Run: headless pygame with SDL's dummy video driver; simulated clock (each Clock.tick advances the game by its frame time, no real sleeping); random seed 0; keys injected as events and as key.get_pressed() state; mouse plan: one left click at the window centre at the start of phase 2, then a move to the lower-right quarter at the start of phase 3.
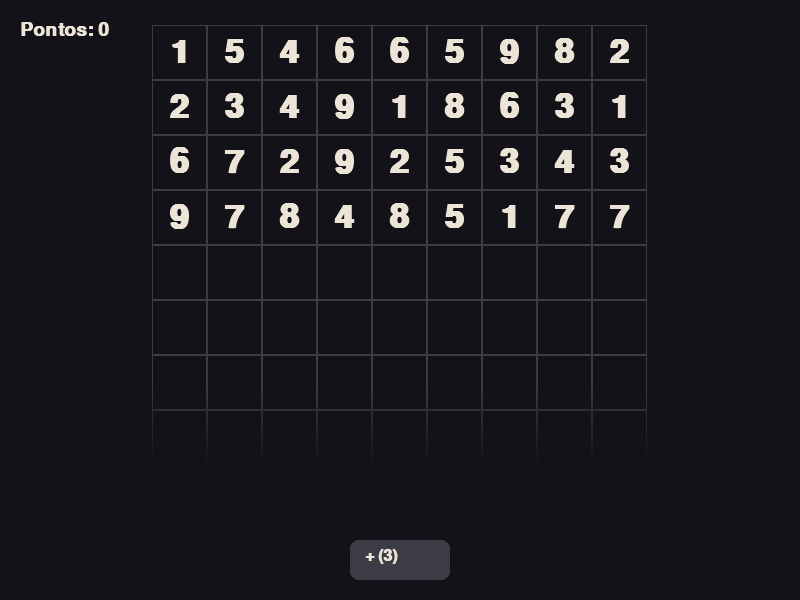
Frame 1 of 4 · flips 1–60 · no input
Frame 2 of 4 · flips 61–180 · clicked the window centre · tapped SPACE, RETURN · held RIGHT (→), D · screen unchanged from frame 1, image omitted
Frame 3 of 4 · flips 181–300 · moved the mouse to the lower-right quarter · held DOWN (↓), S · screen unchanged from frame 2, image omitted
Frame 4 of 4 · flips 301–420 · held LEFT (←), A, UP (↑), W · screen unchanged from frame 3, image omitted

The pygame program that drew these frames:

import pygame
import random

pygame.init()

tela = pygame.display.set_mode((800, 600))
pygame.display.set_caption("NumberMatch")

rodando = True
fonte = pygame.font.SysFont("monospace", 48, bold=True)

COLUNAS = 9
LINHAS = 10
linhas_visiveis = 8
TAMANHO_CELULA = 55
MARGEM_X = (800 - COLUNAS * TAMANHO_CELULA) // 2
MARGEM_Y = (600 - LINHAS * TAMANHO_CELULA) // 2
vezes_adicionado = 0
scroll_y = 0
ALTURA_JANELA_GRADE = 8 * TAMANHO_CELULA

CORES_RODADA = [
    (235, 228, 215),  # branco bege
    (150, 200, 255),  # azul claro
    (180, 255, 180),  # verde claroo
]

BOTAO_X = 350
BOTAO_Y = 540
BOTAO_W = 100
BOTAO_H = 40
fonte_botao = pygame.font.SysFont("monospace", 24, bold=True)

pontos = 0
fonte_pontos = pygame.font.SysFont("monospace", 28, bold=True)

def criar_grade():
    total_celulas = COLUNAS * 4
    total_pares = total_celulas // 2
    pares_por_numero = total_pares // 9
    resto = total_pares % 9
    
    numeros = []
    for n in range(1, 10):
        quantidade = pares_por_numero + (1 if n <= resto else 0)
        numeros.extend([n, n] * quantidade)
    
    random.shuffle(numeros)
    linhas = [numeros[i:i+COLUNAS] for i in range(0, len(numeros), COLUNAS)]
    return [[(n, 0) for n in linha] for linha in linhas]

def celulas_entre_wrap(grade, l1, c1, l2, c2):
    idx1 = l1 * COLUNAS + c1
    idx2 = l2 * COLUNAS + c2
    if idx1 > idx2:
        idx1, idx2 = idx2, idx1
    for idx in range(idx1 + 1, idx2):
        l = idx // COLUNAS
        c = idx % COLUNAS
        if grade[l][c][0] != 0:
            return False
    return True

def celulas_entre_diagonal(grade, l1, c1, l2, c2):
    dl = 1 if l2 > l1 else -1
    dc = 1 if c2 > c1 else -1
    l, c = l1 + dl, c1 + dc
    while (l, c) != (l2, c2):
        if grade[l][c][0] != 0:
            return False
        l += dl
        c += dc
    return True

def sao_adjacentes(grade, l1, c1, l2, c2):
    if abs(l1 - l2) <= 1 and abs(c1 - c2) <= 1:
        return True
    if abs(l1 - l2) == abs(c1 - c2):
        if celulas_entre_diagonal(grade, l1, c1, l2, c2):
            return True
    if l1 == l2:
        min_c, max_c = min(c1, c2), max(c1, c2)
        return all(grade[l1][c][0] == 0 for c in range(min_c + 1, max_c))
    if c1 == c2:
        min_l, max_l = min(l1, l2), max(l1, l2)
        return all(grade[l][c1][0] == 0 for l in range(min_l + 1, max_l))
    if l1 != l2 or c1 != c2:
        if celulas_entre_wrap(grade, l1, c1, l2, c2):
            return True
    return False

def adicionar_numeros(grade, linhas_visiveis, vezes_adicionado):
    if vezes_adicionado >= 3:
        return linhas_visiveis, vezes_adicionado
    
    nova_rodada = vezes_adicionado + 1
    numeros_atuais = []
    for linha in range(len(grade)):
        for col in range(COLUNAS):
            if grade[linha][col][0] != 0:
                numeros_atuais.append((grade[linha][col][0], nova_rodada))
    
    pos = 0

    for l in range(len(grade)):
        for c in range(COLUNAS):
            if grade[l][c][0] != 0:
                pos = l * COLUNAS + c + 1
    
    for tupla in numeros_atuais:
        l = pos // COLUNAS
        c = pos % COLUNAS
        if l >= len(grade):
            grade.append([(0, 0)] * COLUNAS)
        grade[l][c] = tupla
        pos += 1
    
    novas_linhas = max(linhas_visiveis, (pos - 1) // COLUNAS + 1)
    return novas_linhas, nova_rodada


def remover_linhas_vazias(grade, linhas_visiveis):
    novas = [linha for linha in grade[:linhas_visiveis] if any(n[0] != 0 for n in linha)]
    linhas_removidas = linhas_visiveis - len(novas)
    if linhas_removidas > 0:
        grade[:linhas_visiveis] = novas
    return linhas_visiveis

def scroll_max(linhas_visiveis):
    altura_total = linhas_visiveis * TAMANHO_CELULA
    return max(0, altura_total - ALTURA_JANELA_GRADE)

grade = criar_grade()
selecionado = None

while rodando:
    for evento in pygame.event.get():
        if evento.type == pygame.MOUSEWHEEL:
            scroll_y -= evento.y * TAMANHO_CELULA
            scroll_y = max(0, min(scroll_y, scroll_max(linhas_visiveis)))

        if evento.type == pygame.KEYDOWN:
            if evento.key == pygame.K_DOWN:
                scroll_y = min(scroll_y + TAMANHO_CELULA, scroll_max(linhas_visiveis))
            if evento.key == pygame.K_UP:
                scroll_y = max(0, scroll_y - TAMANHO_CELULA)

        if evento.type == pygame.QUIT:
            rodando = False

        if evento.type == pygame.MOUSEBUTTONDOWN:
            mx, my = pygame.mouse.get_pos()
            if BOTAO_X <= mx <= BOTAO_X + BOTAO_W and BOTAO_Y <= my <= BOTAO_Y + BOTAO_H:
                linhas_visiveis, vezes_adicionado = adicionar_numeros(grade, linhas_visiveis, vezes_adicionado)

            col = (mx - MARGEM_X) // TAMANHO_CELULA
            linha = (my - MARGEM_Y) // TAMANHO_CELULA
            if 0 <= col < COLUNAS and 0 <= linha < len(grade):
                numero, rodada = grade[linha][col]
                if numero == 0:
                    pass
                elif selecionado is None:
                    selecionado = (linha, col)
                else:
                    l1, c1 = selecionado
                    l2, c2 = linha, col
                    if (l1, c1) == (l2, c2):
                        selecionado = None
                    else:
                        n1 = grade[l1][c1][0]
                        n2 = grade[l2][c2][0]
                        if n1 == n2 or n1 + n2 == 10:
                            if sao_adjacentes(grade, l1, c1, l2, c2):
                                grade[l1][c1] = (0, 0)
                                grade[l2][c2] = (0, 0)
                                pontos += 10
                                linhas_visiveis = remover_linhas_vazias(grade, linhas_visiveis)
                        selecionado = None

    tela.fill((18, 18, 24))

    texto_pontos = fonte_pontos.render(f"Pontos: {pontos}", True, (235, 228, 215))
    tela.blit(texto_pontos, (20, 20))

    for linha in range(linhas_visiveis):
        for col in range(COLUNAS):

            x = MARGEM_X + col * TAMANHO_CELULA
            y = MARGEM_Y + linha * TAMANHO_CELULA - scroll_y

            if y < MARGEM_Y or y > MARGEM_Y + ALTURA_JANELA_GRADE:
                continue

            pygame.draw.rect(tela, (60, 60, 70), (x, y, TAMANHO_CELULA, TAMANHO_CELULA), 1)

            if linha >= len(grade):
                continue

            numero, rodada = grade[linha][col]

            if numero == 0:
                continue

            if selecionado == (linha, col):
                pygame.draw.rect(tela, (210, 180, 80), (x, y, TAMANHO_CELULA, TAMANHO_CELULA))
                cor_texto = (18, 18, 24)
            else:
                cor_texto = CORES_RODADA[rodada % len(CORES_RODADA)]

            texto = fonte.render(str(numero), True, cor_texto)
            texto_w = texto.get_width()
            texto_h = texto.get_height()
            tela.blit(texto, (x + (TAMANHO_CELULA - texto_w) // 2, y + (TAMANHO_CELULA - texto_h) // 2))

    superficie_degrade = pygame.Surface((COLUNAS * TAMANHO_CELULA, 80), pygame.SRCALPHA)
    for i in range(80):
        alpha = int((i / 80) * 255)
        pygame.draw.line(superficie_degrade, (18, 18, 24, alpha), (0, i), (COLUNAS * TAMANHO_CELULA, i))
    tela.blit(superficie_degrade, (MARGEM_X, MARGEM_Y + ALTURA_JANELA_GRADE - 80))
    pygame.draw.rect(tela, (18, 18, 24), (MARGEM_X, MARGEM_Y + ALTURA_JANELA_GRADE, COLUNAS * TAMANHO_CELULA, 60))

    cor_botao = (60, 60, 70) if vezes_adicionado < 3 else (40, 40, 45)
    pygame.draw.rect(tela, cor_botao, (BOTAO_X, BOTAO_Y, BOTAO_W, BOTAO_H), border_radius=8)
    texto_botao = fonte_botao.render(f"+ ({3 - vezes_adicionado})", True, (235, 228, 215))
    tela.blit(texto_botao, (BOTAO_X + 15, BOTAO_Y + 8))

    pygame.display.flip()

pygame.quit()
